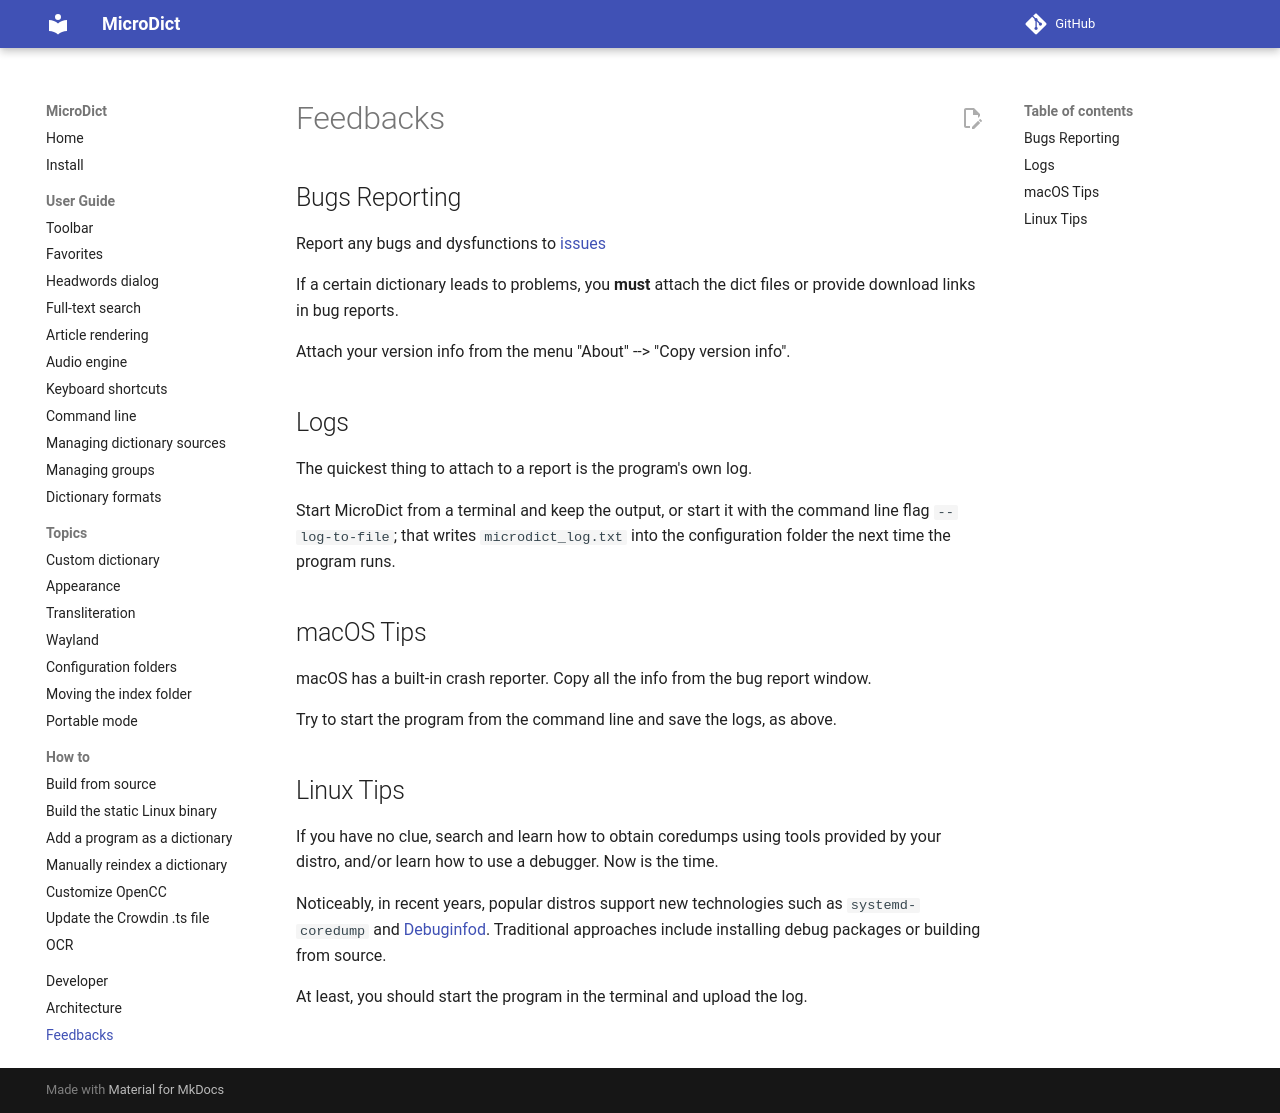

repository: dsvi/MicroDict · page: feedbacks/index.html · generator: mkdocs

## Bugs Reporting

Report any bugs and dysfunctions to
[issues](<https://github.com/dsvi/MicroDict/issues>)

If a certain dictionary leads to problems, you **must** attach the dict files or provide download links in bug reports.

Attach your version info from the menu "About" --> "Copy version info".

## Logs

The quickest thing to attach to a report is the program's own log.

Start MicroDict from a terminal and keep the output, or start it with the
command line flag `--log-to-file`; that writes `microdict_log.txt` into the configuration
folder the next time the program runs.

## macOS Tips

macOS has a built-in crash reporter. Copy all the info from the bug report window.

Try to start the program from the command line and save the logs, as above.

## Linux Tips

If you have no clue, search and learn how to obtain coredumps using tools provided by your distro, and/or learn how to use a debugger. Now is the time.

Noticeably, in recent years, popular distros support new technologies such as `systemd-coredump` and [Debuginfod](https://sourceware.org/elfutils/Debuginfod.html). Traditional approaches include installing debug packages or building from source.

At least, you should start the program in the terminal and upload the log.
